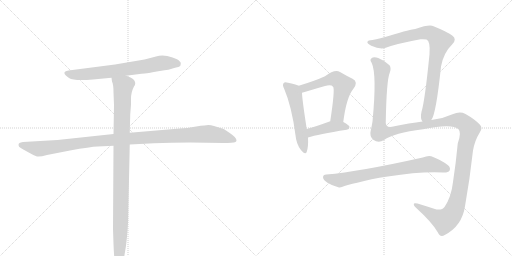
t = 0.00 s
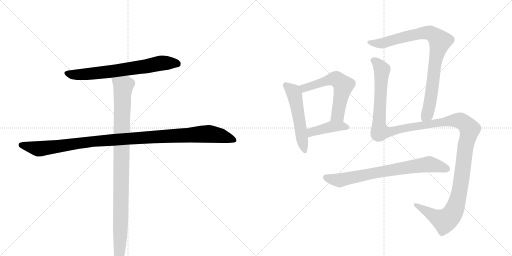
t = 1.78 s
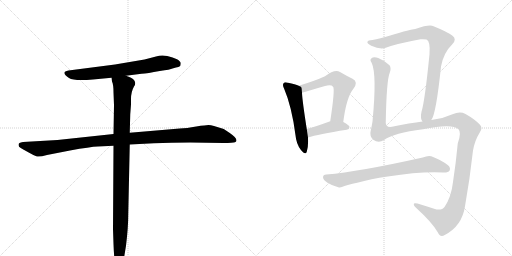
t = 3.56 s
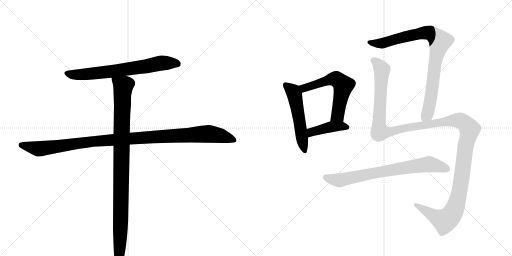
t = 5.34 s
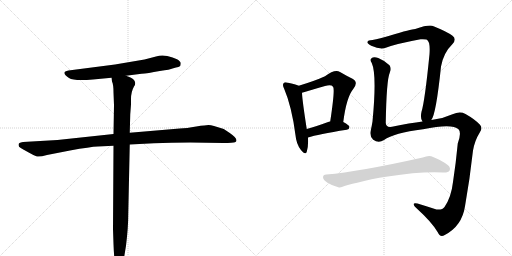
t = 7.11 s
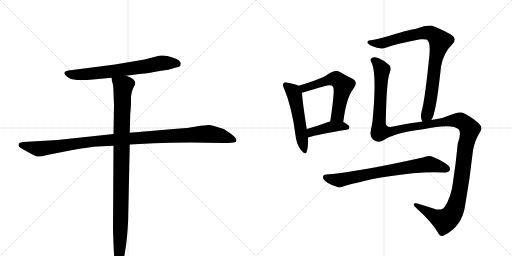
t = 8.89 s

The animated SVG that drew these frames (rendered in a browser with its animation timeline set to each time). Animation: 9 CSS @keyframes rules; one cycle of 8.89 s.

<svg version="1.1" viewBox="0 0 2048 1024" xmlns="http://www.w3.org/2000/svg">
  <g stroke="lightgray" stroke-dasharray="1,1" stroke-width="1" transform="scale(4, 4)">
    <line x1="0" y1="0" x2="256" y2="256"></line>
    <line x1="256" y1="0" x2="0" y2="256"></line>
    <line x1="128" y1="0" x2="128" y2="256"></line>
    <line x1="0" y1="128" x2="256" y2="128"></line>
    <line x1="256" y1="0" x2="512" y2="256"></line>
    <line x1="512" y1="0" x2="256" y2="256"></line>
    <line x1="384" y1="0" x2="384" y2="256"></line>
    <line x1="256" y1="128" x2="512" y2="128"></line>
  </g>
<g transform="scale(1, -1) translate(0, -850)">
   <style type="text/css">
    @keyframes keyframes0 {
      from {
       stroke: black;
       stroke-dashoffset: 700;
       stroke-width: 128;
       }
       69% {
       animation-timing-function: step-end;
       stroke: black;
       stroke-dashoffset: 0;
       stroke-width: 128;
       }
       to {
       stroke: black;
       stroke-width: 1024;
       }
       }
       #make-me-a-hanzi-animation-0 {
         animation: keyframes0 0.819661s both;
         animation-delay: 0.000000s;
         animation-timing-function: linear;
       }
    @keyframes keyframes1 {
      from {
       stroke: black;
       stroke-dashoffset: 1114;
       stroke-width: 128;
       }
       78% {
       animation-timing-function: step-end;
       stroke: black;
       stroke-dashoffset: 0;
       stroke-width: 128;
       }
       to {
       stroke: black;
       stroke-width: 1024;
       }
       }
       #make-me-a-hanzi-animation-1 {
         animation: keyframes1 1.156576s both;
         animation-delay: 0.819661s;
         animation-timing-function: linear;
       }
    @keyframes keyframes2 {
      from {
       stroke: black;
       stroke-dashoffset: 1024;
       stroke-width: 128;
       }
       77% {
       animation-timing-function: step-end;
       stroke: black;
       stroke-dashoffset: 0;
       stroke-width: 128;
       }
       to {
       stroke: black;
       stroke-width: 1024;
       }
       }
       #make-me-a-hanzi-animation-2 {
         animation: keyframes2 1.083333s both;
         animation-delay: 1.976237s;
         animation-timing-function: linear;
       }
    @keyframes keyframes3 {
      from {
       stroke: black;
       stroke-dashoffset: 535;
       stroke-width: 128;
       }
       64% {
       animation-timing-function: step-end;
       stroke: black;
       stroke-dashoffset: 0;
       stroke-width: 128;
       }
       to {
       stroke: black;
       stroke-width: 1024;
       }
       }
       #make-me-a-hanzi-animation-3 {
         animation: keyframes3 0.685384s both;
         animation-delay: 3.059570s;
         animation-timing-function: linear;
       }
    @keyframes keyframes4 {
      from {
       stroke: black;
       stroke-dashoffset: 586;
       stroke-width: 128;
       }
       66% {
       animation-timing-function: step-end;
       stroke: black;
       stroke-dashoffset: 0;
       stroke-width: 128;
       }
       to {
       stroke: black;
       stroke-width: 1024;
       }
       }
       #make-me-a-hanzi-animation-4 {
         animation: keyframes4 0.726888s both;
         animation-delay: 3.744954s;
         animation-timing-function: linear;
       }
    @keyframes keyframes5 {
      from {
       stroke: black;
       stroke-dashoffset: 421;
       stroke-width: 128;
       }
       58% {
       animation-timing-function: step-end;
       stroke: black;
       stroke-dashoffset: 0;
       stroke-width: 128;
       }
       to {
       stroke: black;
       stroke-width: 1024;
       }
       }
       #make-me-a-hanzi-animation-5 {
         animation: keyframes5 0.592611s both;
         animation-delay: 4.471842s;
         animation-timing-function: linear;
       }
    @keyframes keyframes6 {
      from {
       stroke: black;
       stroke-dashoffset: 879;
       stroke-width: 128;
       }
       74% {
       animation-timing-function: step-end;
       stroke: black;
       stroke-dashoffset: 0;
       stroke-width: 128;
       }
       to {
       stroke: black;
       stroke-width: 1024;
       }
       }
       #make-me-a-hanzi-animation-6 {
         animation: keyframes6 0.965332s both;
         animation-delay: 5.064453s;
         animation-timing-function: linear;
       }
    @keyframes keyframes7 {
      from {
       stroke: black;
       stroke-dashoffset: 1452;
       stroke-width: 128;
       }
       83% {
       animation-timing-function: step-end;
       stroke: black;
       stroke-dashoffset: 0;
       stroke-width: 128;
       }
       to {
       stroke: black;
       stroke-width: 1024;
       }
       }
       #make-me-a-hanzi-animation-7 {
         animation: keyframes7 1.431641s both;
         animation-delay: 6.029785s;
         animation-timing-function: linear;
       }
    @keyframes keyframes8 {
      from {
       stroke: black;
       stroke-dashoffset: 750;
       stroke-width: 128;
       }
       71% {
       animation-timing-function: step-end;
       stroke: black;
       stroke-dashoffset: 0;
       stroke-width: 128;
       }
       to {
       stroke: black;
       stroke-width: 1024;
       }
       }
       #make-me-a-hanzi-animation-8 {
         animation: keyframes8 0.860352s both;
         animation-delay: 7.461426s;
         animation-timing-function: linear;
       }
</style>
<path d="M 504 547 L 566 555 Q 589 556 639 566 Q 682 572 690 576 L 704 580 Q 715 581 721 586 Q 723 593 723 597 Q 723 604 708 613 Q 692 621 669 626 Q 645 631 624 624 L 578 612 L 460 592 L 274 568 Q 240 563 276 538 Q 296 525 372 532 L 446 539 L 504 547 Z" fill="lightgray"></path> 
<path d="M 454 314 L 230 290 L 92 282 Q 82 280 78 278 Q 74 276 74 270 Q 74 263 83 258 Q 92 252 113 241 Q 134 229 145 225 Q 156 221 188 230 L 280 248 Q 362 263 391 264 L 454 267 L 519 272 L 616 277 Q 683 280 761 280 L 893 278 Q 933 278 940 281 Q 946 284 946 289 Q 945 300 919 318 L 895 334 L 856 346 Q 843 350 834 350 Q 824 350 785 344 Q 746 337 719 336 L 519 319 L 454 314 Z" fill="lightgray"></path> 
<path d="M 454 480 L 456 429 L 454 314 L 454 267 L 452 -66 L 454 -126 Q 456 -186 462 -211 Q 465 -229 477 -226 Q 482 -226 486 -215 Q 490 -204 496 -182 L 504 -133 Q 513 -60 513 -7 L 519 272 L 519 319 L 521 393 L 524 432 L 524 454 Q 524 483 536 504 Q 546 517 536 530 Q 532 535 522 540 L 504 547 C 476 559 440 568 446 539 L 448 524 Q 454 512 454 480 Z" fill="lightgray"></path> 
<path d="M 1195 507 Q 1182 514 1152 519 Q 1139 523 1135 518 Q 1128 511 1137 494 Q 1167 424 1182 309 Q 1185 275 1203 251 Q 1222 227 1227 243 Q 1234 264 1232 300 L 1227 334 Q 1209 449 1208 479 C 1207 502 1207 502 1195 507 Z" fill="lightgray"></path> 
<path d="M 1373 362 Q 1386 462 1413 494 Q 1435 522 1410 535 Q 1389 545 1360 562 Q 1339 574 1300 545 Q 1261 527 1195 507 C 1166 498 1179 470 1208 479 Q 1230 486 1300 506 Q 1325 513 1332 503 Q 1341 497 1321 365 C 1317 335 1369 332 1373 362 Z" fill="lightgray"></path> 
<path d="M 1232 300 Q 1271 313 1387 331 Q 1397 332 1398 342 Q 1398 349 1373 362 L 1321 365 Q 1320 365 1318 364 Q 1267 345 1227 334 C 1198 326 1203 291 1232 300 Z" fill="lightgray"></path> 
<path d="M 1725 370 Q 1744 391 1764 584 Q 1774 639 1810 674 Q 1828 693 1810 707 Q 1789 723 1734 745 Q 1719 754 1661 734 Q 1645 734 1561 708 Q 1518 695 1490 690 Q 1472 689 1470 683 Q 1466 677 1485 667 Q 1521 651 1543 659 Q 1585 675 1682 693 Q 1698 694 1706 692 Q 1722 685 1718 633 Q 1699 443 1686 403 Q 1680 376 1690 364 C 1700 336 1712 343 1725 370 Z" fill="lightgray"></path> 
<path d="M 1690 364 Q 1641 358 1568 343 Q 1543 339 1543 359 Q 1546 530 1559 559 Q 1566 577 1558 589 Q 1540 607 1513 618 Q 1494 625 1485 616 Q 1478 610 1487 598 Q 1508 552 1490 364 Q 1487 346 1483 328 Q 1477 306 1493 291 Q 1514 276 1536 290 Q 1575 318 1692 333 Q 1809 357 1834 333 Q 1847 320 1831 276 Q 1824 201 1812 122 Q 1805 61 1778 22 Q 1771 10 1746 12 Q 1706 25 1670 36 Q 1654 40 1655 33 Q 1655 27 1664 19 Q 1728 -39 1751 -79 Q 1760 -101 1779 -90 Q 1848 -54 1860 25 Q 1879 131 1892 248 Q 1899 288 1919 320 Q 1932 338 1920 351 Q 1901 372 1862 394 Q 1840 406 1810 393 Q 1770 375 1731 371 Q 1727 371 1725 370 L 1690 364 Z" fill="lightgray"></path> 
<path d="M 1551 144 Q 1683 165 1772 160 Q 1793 159 1798 167 Q 1804 179 1792 189 Q 1764 211 1725 225 Q 1712 229 1691 220 Q 1436 163 1305 152 Q 1292 151 1292 141 Q 1292 131 1310 119 Q 1325 109 1353 101 Q 1363 98 1378 106 Q 1387 110 1429 119 Q 1483 134 1551 144 Z" fill="lightgray"></path> 
      <clipPath id="make-me-a-hanzi-clip-0">
      <path d="M 504 547 L 566 555 Q 589 556 639 566 Q 682 572 690 576 L 704 580 Q 715 581 721 586 Q 723 593 723 597 Q 723 604 708 613 Q 692 621 669 626 Q 645 631 624 624 L 578 612 L 460 592 L 274 568 Q 240 563 276 538 Q 296 525 372 532 L 446 539 L 504 547 Z" fill="lightgray"></path>
      </clipPath>
      <path clip-path="url(#make-me-a-hanzi-clip-0)" d="M 272 553 L 325 551 L 421 561 L 658 599 L 712 593 " fill="none" id="make-me-a-hanzi-animation-0" stroke-dasharray="572 1144" stroke-linecap="round"></path>

      <clipPath id="make-me-a-hanzi-clip-1">
      <path d="M 454 314 L 230 290 L 92 282 Q 82 280 78 278 Q 74 276 74 270 Q 74 263 83 258 Q 92 252 113 241 Q 134 229 145 225 Q 156 221 188 230 L 280 248 Q 362 263 391 264 L 454 267 L 519 272 L 616 277 Q 683 280 761 280 L 893 278 Q 933 278 940 281 Q 946 284 946 289 Q 945 300 919 318 L 895 334 L 856 346 Q 843 350 834 350 Q 824 350 785 344 Q 746 337 719 336 L 519 319 L 454 314 Z" fill="lightgray"></path>
      </clipPath>
      <path clip-path="url(#make-me-a-hanzi-clip-1)" d="M 86 269 L 158 255 L 374 285 L 826 314 L 885 307 L 937 290 " fill="none" id="make-me-a-hanzi-animation-1" stroke-dasharray="986 1972" stroke-linecap="round"></path>

      <clipPath id="make-me-a-hanzi-clip-2">
      <path d="M 454 480 L 456 429 L 454 314 L 454 267 L 452 -66 L 454 -126 Q 456 -186 462 -211 Q 465 -229 477 -226 Q 482 -226 486 -215 Q 490 -204 496 -182 L 504 -133 Q 513 -60 513 -7 L 519 272 L 519 319 L 521 393 L 524 432 L 524 454 Q 524 483 536 504 Q 546 517 536 530 Q 532 535 522 540 L 504 547 C 476 559 440 568 446 539 L 448 524 Q 454 512 454 480 Z" fill="lightgray"></path>
      </clipPath>
      <path clip-path="url(#make-me-a-hanzi-clip-2)" d="M 454 532 L 493 505 L 481 -104 L 474 -215 " fill="none" id="make-me-a-hanzi-animation-2" stroke-dasharray="896 1792" stroke-linecap="round"></path>

      <clipPath id="make-me-a-hanzi-clip-3">
      <path d="M 1195 507 Q 1182 514 1152 519 Q 1139 523 1135 518 Q 1128 511 1137 494 Q 1167 424 1182 309 Q 1185 275 1203 251 Q 1222 227 1227 243 Q 1234 264 1232 300 L 1227 334 Q 1209 449 1208 479 C 1207 502 1207 502 1195 507 Z" fill="lightgray"></path>
      </clipPath>
      <path clip-path="url(#make-me-a-hanzi-clip-3)" d="M 1142 511 L 1173 484 L 1179 465 L 1216 250 " fill="none" id="make-me-a-hanzi-animation-3" stroke-dasharray="407 814" stroke-linecap="round"></path>

      <clipPath id="make-me-a-hanzi-clip-4">
      <path d="M 1373 362 Q 1386 462 1413 494 Q 1435 522 1410 535 Q 1389 545 1360 562 Q 1339 574 1300 545 Q 1261 527 1195 507 C 1166 498 1179 470 1208 479 Q 1230 486 1300 506 Q 1325 513 1332 503 Q 1341 497 1321 365 C 1317 335 1369 332 1373 362 Z" fill="lightgray"></path>
      </clipPath>
      <path clip-path="url(#make-me-a-hanzi-clip-4)" d="M 1206 504 L 1218 498 L 1337 535 L 1364 519 L 1373 509 L 1351 389 L 1328 378 " fill="none" id="make-me-a-hanzi-animation-4" stroke-dasharray="458 916" stroke-linecap="round"></path>

      <clipPath id="make-me-a-hanzi-clip-5">
      <path d="M 1232 300 Q 1271 313 1387 331 Q 1397 332 1398 342 Q 1398 349 1373 362 L 1321 365 Q 1320 365 1318 364 Q 1267 345 1227 334 C 1198 326 1203 291 1232 300 Z" fill="lightgray"></path>
      </clipPath>
      <path clip-path="url(#make-me-a-hanzi-clip-5)" d="M 1235 306 L 1252 324 L 1317 342 L 1366 346 L 1389 340 " fill="none" id="make-me-a-hanzi-animation-5" stroke-dasharray="293 586" stroke-linecap="round"></path>

      <clipPath id="make-me-a-hanzi-clip-6">
      <path d="M 1725 370 Q 1744 391 1764 584 Q 1774 639 1810 674 Q 1828 693 1810 707 Q 1789 723 1734 745 Q 1719 754 1661 734 Q 1645 734 1561 708 Q 1518 695 1490 690 Q 1472 689 1470 683 Q 1466 677 1485 667 Q 1521 651 1543 659 Q 1585 675 1682 693 Q 1698 694 1706 692 Q 1722 685 1718 633 Q 1699 443 1686 403 Q 1680 376 1690 364 C 1700 336 1712 343 1725 370 Z" fill="lightgray"></path>
      </clipPath>
      <path clip-path="url(#make-me-a-hanzi-clip-6)" d="M 1477 681 L 1533 678 L 1599 699 L 1712 720 L 1745 702 L 1760 685 L 1739 594 L 1719 431 L 1711 399 L 1695 372 " fill="none" id="make-me-a-hanzi-animation-6" stroke-dasharray="751 1502" stroke-linecap="round"></path>

      <clipPath id="make-me-a-hanzi-clip-7">
      <path d="M 1690 364 Q 1641 358 1568 343 Q 1543 339 1543 359 Q 1546 530 1559 559 Q 1566 577 1558 589 Q 1540 607 1513 618 Q 1494 625 1485 616 Q 1478 610 1487 598 Q 1508 552 1490 364 Q 1487 346 1483 328 Q 1477 306 1493 291 Q 1514 276 1536 290 Q 1575 318 1692 333 Q 1809 357 1834 333 Q 1847 320 1831 276 Q 1824 201 1812 122 Q 1805 61 1778 22 Q 1771 10 1746 12 Q 1706 25 1670 36 Q 1654 40 1655 33 Q 1655 27 1664 19 Q 1728 -39 1751 -79 Q 1760 -101 1779 -90 Q 1848 -54 1860 25 Q 1879 131 1892 248 Q 1899 288 1919 320 Q 1932 338 1920 351 Q 1901 372 1862 394 Q 1840 406 1810 393 Q 1770 375 1731 371 Q 1727 371 1725 370 L 1690 364 Z" fill="lightgray"></path>
      </clipPath>
      <path clip-path="url(#make-me-a-hanzi-clip-7)" d="M 1494 608 L 1513 593 L 1528 567 L 1516 353 L 1520 323 L 1549 322 L 1630 340 L 1826 369 L 1853 361 L 1879 333 L 1864 277 L 1831 52 L 1804 -12 L 1778 -33 L 1768 -30 L 1663 32 " fill="none" id="make-me-a-hanzi-animation-7" stroke-dasharray="1324 2648" stroke-linecap="round"></path>

      <clipPath id="make-me-a-hanzi-clip-8">
      <path d="M 1551 144 Q 1683 165 1772 160 Q 1793 159 1798 167 Q 1804 179 1792 189 Q 1764 211 1725 225 Q 1712 229 1691 220 Q 1436 163 1305 152 Q 1292 151 1292 141 Q 1292 131 1310 119 Q 1325 109 1353 101 Q 1363 98 1378 106 Q 1387 110 1429 119 Q 1483 134 1551 144 Z" fill="lightgray"></path>
      </clipPath>
      <path clip-path="url(#make-me-a-hanzi-clip-8)" d="M 1303 141 L 1359 129 L 1519 162 L 1714 193 L 1787 174 " fill="none" id="make-me-a-hanzi-animation-8" stroke-dasharray="622 1244" stroke-linecap="round"></path>

</g>
</svg>
